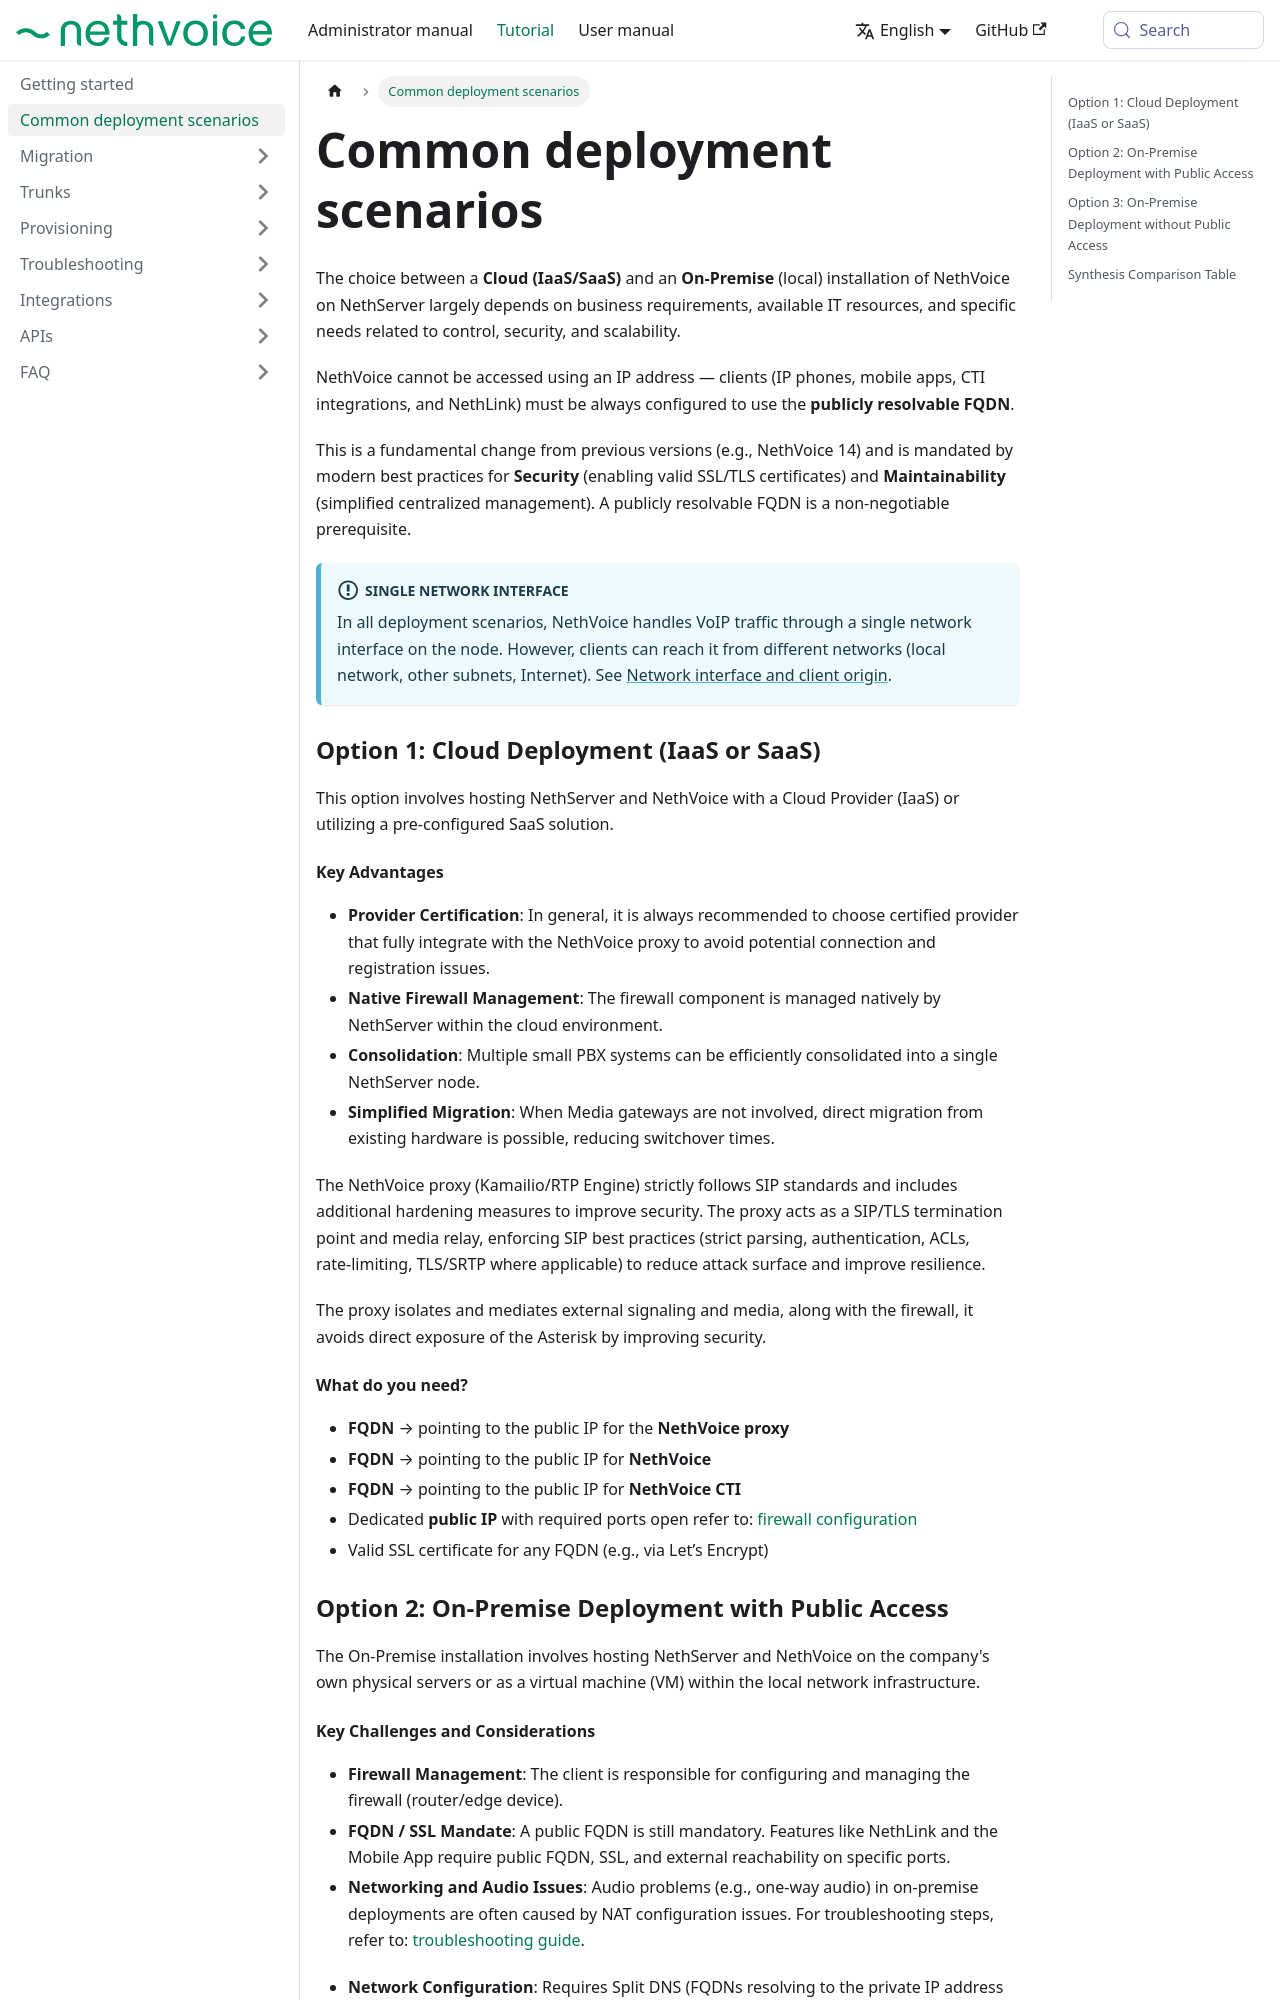

repository: NethServer/nethvoice-docs · page: docs/tutorial/cloud_vs_onpremise.html · generator: docusaurus

---
title: Common deployment scenarios
sidebar_position: 2
---

The choice between a **Cloud (IaaS/SaaS)** and an **On-Premise** (local) installation of NethVoice on NethServer largely depends on business requirements, available IT resources, and specific needs related to control, security, and scalability.

NethVoice cannot be accessed using an IP address — clients (IP phones, mobile apps, CTI integrations, and NethLink) must be always configured to use the **publicly resolvable FQDN**.

This is a fundamental change from previous versions (e.g., NethVoice 14) and is mandated by modern best practices for **Security** (enabling valid SSL/TLS certificates) and **Maintainability** (simplified centralized management). A publicly resolvable FQDN is a non-negotiable prerequisite.

:::info Single network interface
In all deployment scenarios, NethVoice handles VoIP traffic through a single network interface on the node. However, clients can reach it from different networks (local network, other subnets, Internet). See [Network interface and client origin](../administrator-manual/install/nethvoice_install.md#network-interface).
:::

### Option 1: Cloud Deployment (IaaS or SaaS)

This option involves hosting NethServer and NethVoice with a Cloud Provider (IaaS) or utilizing a pre-configured SaaS solution.

#### Key Advantages

* **Provider Certification**: In general, it is always recommended to choose certified provider that fully integrate with the NethVoice proxy to avoid potential connection and registration issues.
* **Native Firewall Management**: The firewall component is managed natively by NethServer within the cloud environment.
* **Consolidation**: Multiple small PBX systems can be efficiently consolidated into a single NethServer node.
* **Simplified Migration**: When Media gateways are not involved, direct migration from existing hardware is possible, reducing switchover times.

The NethVoice proxy (Kamailio/RTP Engine) strictly follows SIP standards and includes additional hardening measures to improve security. The proxy acts as a SIP/TLS termination point and media relay, enforcing SIP best practices (strict parsing, authentication, ACLs, rate‑limiting, TLS/SRTP where applicable) to reduce attack surface and improve resilience.

The proxy isolates and mediates external signaling and media, along with the firewall, it avoids direct exposure of the Asterisk by improving security.

#### What do you need?

* **FQDN** → pointing to the public IP for the **NethVoice proxy**
* **FQDN** → pointing to the public IP for **NethVoice**
* **FQDN** → pointing to the public IP for **NethVoice CTI**
* Dedicated **public IP** with required ports open refer to: [firewall configuration](../administrator-manual/configuration/firewall#port-summary)
* Valid SSL certificate for any FQDN (e.g., via Let’s Encrypt)


### Option 2: On-Premise Deployment with Public Access

The On-Premise installation involves hosting NethServer and NethVoice on the company's own physical servers or as a virtual machine (VM) within the local network infrastructure.
